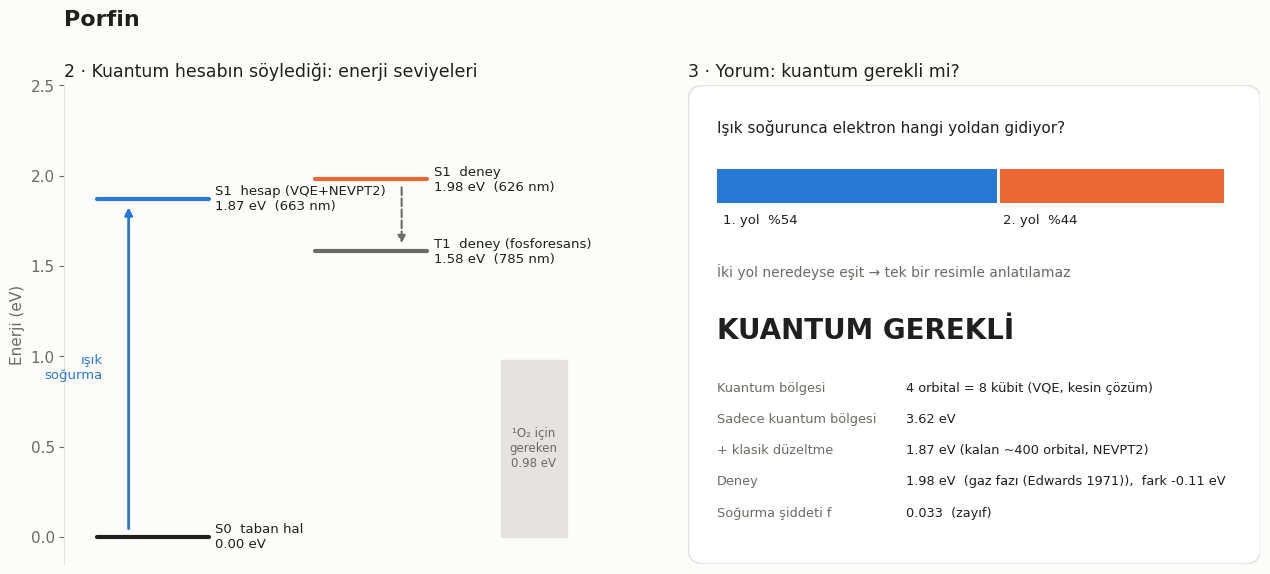

Reproduce this figure in Python. (Note: this script raises an exception after producing the figure.)
import matplotlib; matplotlib.use("Agg")
import matplotlib.pyplot as plt
from matplotlib.patches import FancyBboxPatch
BLUE, ORANGE, INK, MUTED, GRID, BG, WARN = "#2a78d6", "#eb6834", "#1f1f1e", "#6b6a64", "#e4e3df", "#fcfcfb", "#9a5b00"
plt.rcParams.update({"font.family": "DejaVu Sans", "font.size": 11})
# ad, S1 CAS, S1 NEV, S1 deney, deney notu, f, agirliklar, T1 (deger, etiket) veya None, uyari
M = [
 ("Porfin", 3.62, 1.87, 1.98, "gaz fazı (Edwards 1971)", 0.033, (0.544, 0.435), (1.58, "T1  deney (fosforesans)"), ""),
 ("Klorin", 3.45, 1.98, 1.95, "n-alkan, 4.2 K", 0.579, (0.743, 0.098), (1.53, "T1  hesap (ΔSCF, yaklaşık)"), ""),
 ("Bakteriyoklorin", 3.59, 2.23, 1.74, "sübstitüe analog, toluen", 0.422, (0.748, 0.168), (1.65, "T1  hesap (ΔSCF, yaklaşık)"),
  "Sınır: 4 orbital bu molekül için yetersiz; hesap deneyden 0.49 eV uzak. Daha büyük aktif uzay (daha fazla orbital) gerekiyor."),
 ("Zn-porfin", 3.75, 2.07, 2.18, "çözelti (Baerends 2002)", 0.079, (0.616, 0.367), None, ""),
 ("Mg-porfin", 3.72, 2.04, 2.17, "DMF (Devillers 2013)", 0.073, (0.611, 0.373), None, ""),
 ("Pd-porfin", 3.80, 2.14, None, "deney bulunamadı", 0.085, (0.629, 0.355), None, ""),
 ("Porfirazin", 3.74, 2.24, 2.07, "Ne matrisi, 8 K", 0.633, (0.788, 0.139), (1.65, "T1  hesap (ΔSCF, yaklaşık)"), ""),
 ("Tetrametilporfin", 3.42, 1.64, 1.88, "tetraalkil vekil, CH2Cl2", 0.001, (0.507, 0.470), (1.58, "T1  hesap (ΔSCF, yaklaşık)"),
  "Sınır: xTB geometrisi çok bükük çıktı; sonuç şüpheli, geometri düzeltilecek."),
]
for (n, cas, nev, exp, expn, f, (w1, w2), t1, warn) in M:
    q = w2 > 0.2
    fig = plt.figure(figsize=(13, 6.3), facecolor=BG)
    a = fig.add_axes([0.05, 0.1, 0.42, 0.76]); a.set_facecolor(BG)
    lv = [("S0  taban hal", 0.0, INK, 0.1), ("S1  hesap (VQE+NEVPT2)", nev, BLUE, 0.1)]
    if exp: lv.append(("S1  deney", exp, ORANGE, 0.78))
    if t1: lv.append((t1[1], t1[0], MUTED, 0.78))
    close = exp and t1 and abs(exp - t1[0]) < 0.3
    for lab, e, c, x in lv:
        a.plot([x, x + 0.35], [e, e], color=c, lw=3, solid_capstyle="round")
        dy = (0.12 if lab.startswith("S1  deney") else -0.12 if lab.startswith("T1") else 0) if close else 0
        a.text(x + 0.37, e + dy, f"{lab}\n{e:.2f} eV" + (f"  ({1239.84/e:.0f} nm)" if e else ""), va="center", fontsize=9.5, color=INK)
    a.annotate("", xy=(0.2, nev - 0.03), xytext=(0.2, 0.03), arrowprops=dict(arrowstyle="-|>", color=BLUE, lw=2))
    a.text(0.12, nev / 2, "ışık\nsoğurma", ha="right", va="center", fontsize=9.5, color=BLUE)
    if t1 and exp and t1[0] < exp:
        a.annotate("", xy=(1.05, t1[0] + 0.03), xytext=(1.05, exp - 0.03), arrowprops=dict(arrowstyle="-|>", color=MUTED, lw=1.5, ls="--"))
    a.axhspan(0, 0.98, xmin=0.80, xmax=0.92, color=GRID)
    a.text(1.46, 0.49, "¹O₂ için\ngereken\n0.98 eV", ha="center", va="center", fontsize=8.5, color=MUTED)
    a.set_xlim(0, 1.7); a.set_ylim(-0.15, 2.5); a.set_xticks([]); a.set_ylabel("Enerji (eV)", color=MUTED)
    for s in ("top", "right", "bottom"): a.spines[s].set_visible(False)
    a.spines["left"].set_color(GRID); a.tick_params(colors=MUTED)
    a.set_title("2 · Kuantum hesabın söylediği: enerji seviyeleri", loc="left", color=INK, fontsize=12.5)
    b = fig.add_axes([0.53, 0.1, 0.44, 0.76]); b.axis("off"); b.set_xlim(0, 1); b.set_ylim(0, 1)
    b.set_title("3 · Yorum: kuantum gerekli mi?", loc="left", color=INK, fontsize=12.5)
    b.add_patch(FancyBboxPatch((0, 0), 1, 1, boxstyle="round,pad=0,rounding_size=0.03", fc="white", ec=GRID, lw=1.2))
    b.text(0.05, 0.9, "Işık soğurunca elektron hangi yoldan gidiyor?", fontsize=11, color=INK)
    b.barh(0.79, w1 * 0.9, left=0.05, height=0.07, color=BLUE)
    b.barh(0.79, w2 * 0.9, left=0.05 + w1 * 0.9 + 0.006, height=0.07, color=ORANGE)
    b.text(0.06, 0.71, f"1. yol  %{w1*100:.0f}", fontsize=9.5, color=INK)
    b.text(0.05 + w1 * 0.9 + 0.01, 0.71, f"2. yol  %{w2*100:.0f}", fontsize=9.5, color=INK)
    b.text(0.05, 0.60, "İki yol neredeyse eşit → tek bir resimle anlatılamaz" if q else "Tek yol baskın → klasik yöntemler yeterli", fontsize=10, color=MUTED)
    b.text(0.05, 0.47, "KUANTUM GEREKLİ" if q else "KLASİK YETERLİ", fontsize=20, color=INK if q else MUTED, fontweight="bold")
    rows = [("Kuantum bölgesi", "4 orbital = 8 kübit (VQE, kesin çözüm)"),
            ("Sadece kuantum bölgesi", f"{cas:.2f} eV"),
            ("+ klasik düzeltme", f"{nev:.2f} eV (kalan ~400 orbital, NEVPT2)"),
            ("Deney", f"{exp:.2f} eV  ({expn}),  fark {nev-exp:+.2f} eV" if exp else expn),
            ("Soğurma şiddeti f", f"{f:.3f}" + ("  (güçlü)" if f > 0.3 else "  (zayıf)"))]
    for i, (k, v) in enumerate(rows):
        b.text(0.05, 0.36 - i * 0.065, k, fontsize=9.3, color=MUTED); b.text(0.38, 0.36 - i * 0.065, v, fontsize=9.3, color=INK)
    if warn: fig.text(0.05, 0.025, "⚠ " + warn, fontsize=9.5, color=WARN)
    fig.suptitle(n, x=0.05, ha="left", fontsize=16, color=INK, fontweight="bold")
    plt.savefig(f"/mnt/user-data/outputs/paneller/{n}_panel_2_3.png", dpi=150, facecolor=BG); plt.close()
print("ok")
